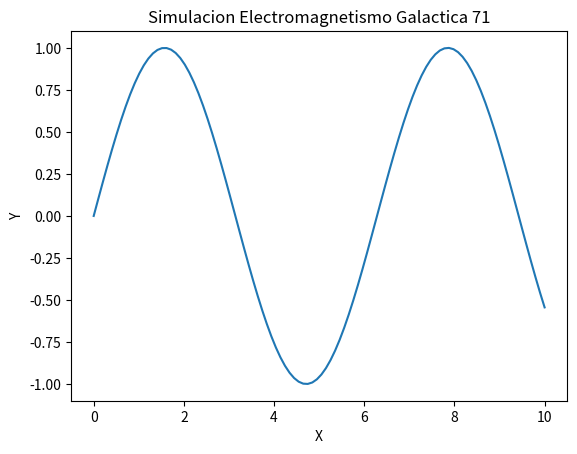

Generate this figure with matplotlib:
import numpy as np
import matplotlib.pyplot as plt

def run_simulation():
    x = np.linspace(0, 10, 100)
    y = np.sin(x)
    plt.plot(x, y)
    plt.title('Simulacion Electromagnetismo Galactica 71')
    plt.xlabel('X')
    plt.ylabel('Y')
    print('Simulation 71 ran.')

if __name__ == '__main__':
    run_simulation()
